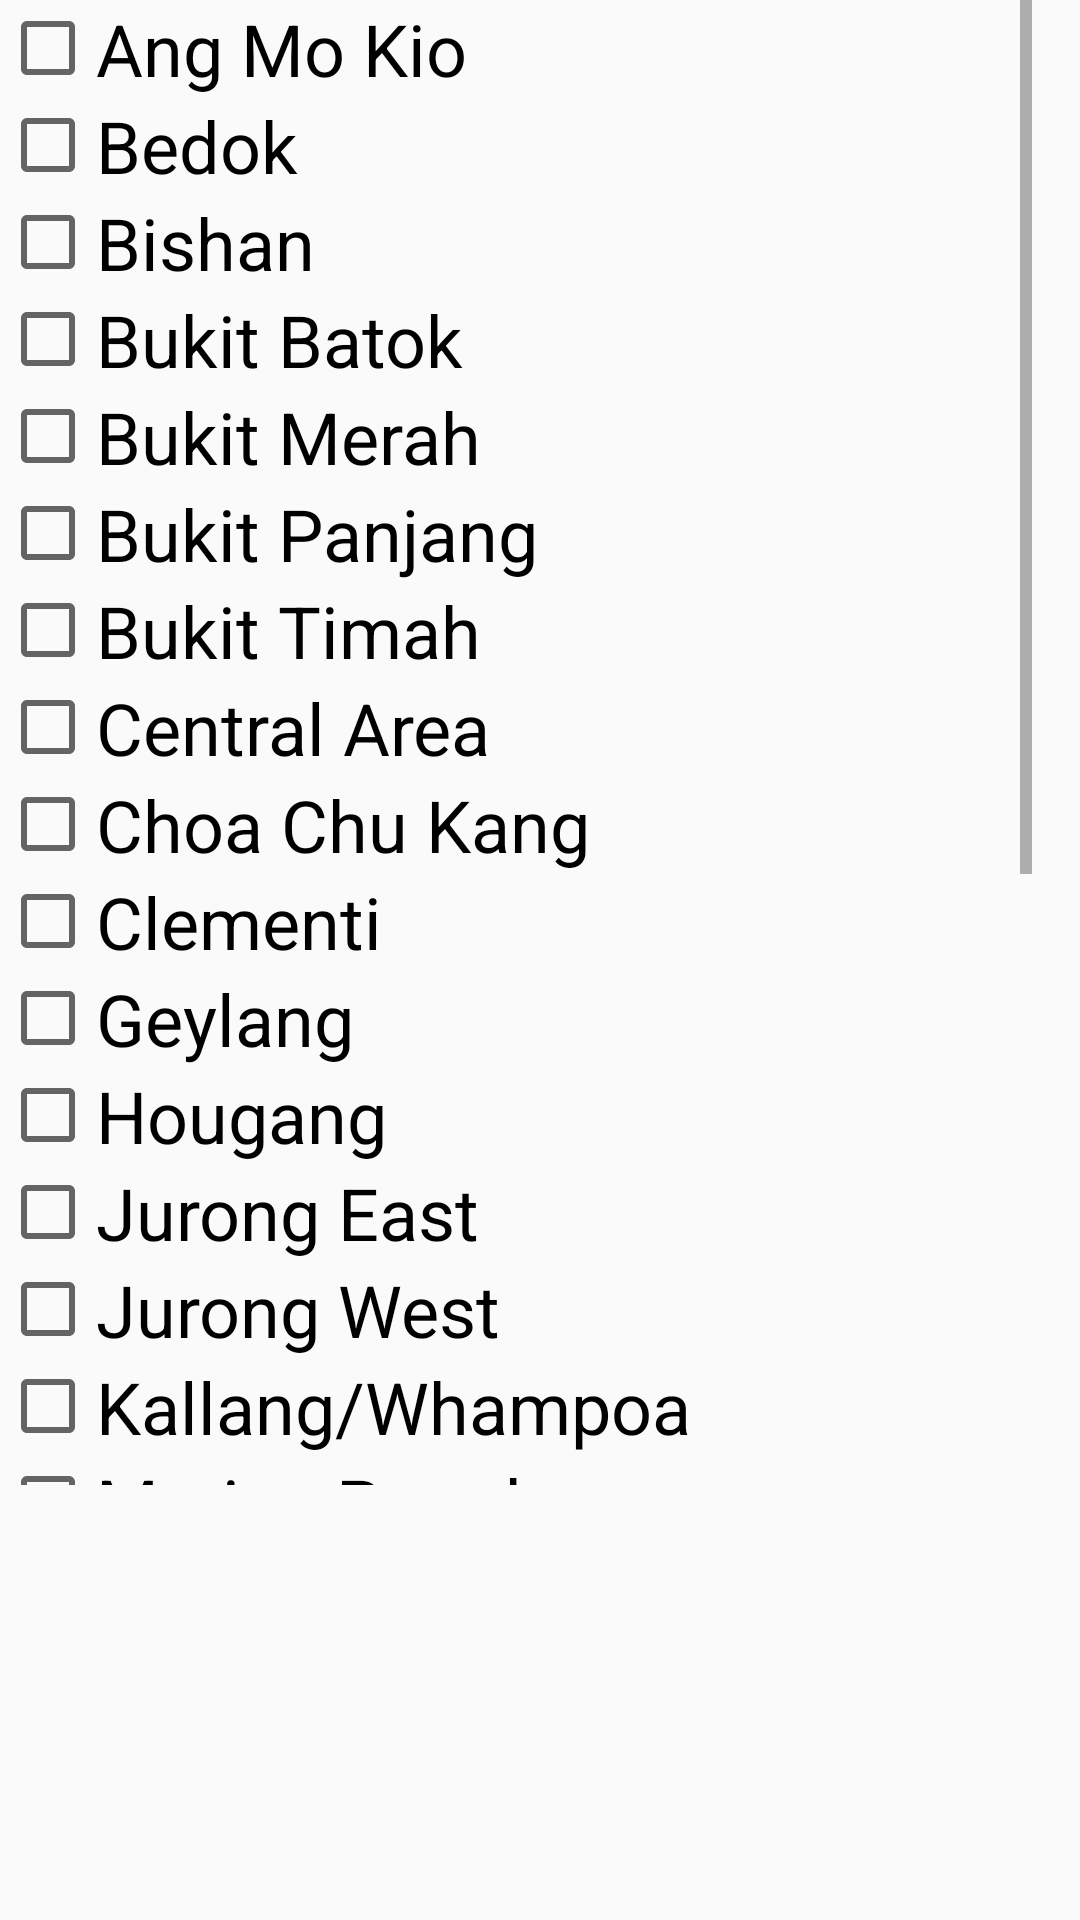

Produce the Android XML layout that renders to this screen, including the resource entries it uses.
<!-- AndroidManifest.xml: application theme AppTheme -->
<!-- res/layout/activity_search__loc_.xml -->
<?xml version="1.0" encoding="utf-8"?>

<android.support.constraint.ConstraintLayout xmlns:android="http://schemas.android.com/apk/res/android"
    xmlns:app="http://schemas.android.com/apk/res-auto"
    xmlns:tools="http://schemas.android.com/tools"
    android:layout_width="match_parent"
    android:layout_height="match_parent"
    tools:context="ntu.ce2006.swensens.hdbdesirabilityapp.Search_Loc_Activity">

    <LinearLayout
        android:layout_width="344dp"
        android:layout_height="495dp"
        android:orientation="vertical"
        tools:layout_editor_absoluteY="8dp"
        tools:layout_editor_absoluteX="8dp">

        <ScrollView
            android:layout_width="match_parent"
            android:layout_height="match_parent">

            <LinearLayout
                android:layout_width="match_parent"
                android:layout_height="wrap_content"
                android:orientation="vertical" >

                <CheckBox
                    android:id="@+id/AngMoKio"
                    android:layout_width="match_parent"
                    android:layout_height="wrap_content"
                    android:textSize="24sp"
                    android:layout_weight="0.08"
                    android:text="Ang Mo Kio" />
                <CheckBox
                    android:id="@+id/Bedok"
                    android:layout_width="match_parent"
                    android:layout_height="wrap_content"
                    android:textSize="24sp"
                    android:layout_weight="0.08"
                    android:text="Bedok" />
                <CheckBox
                    android:id="@+id/Bishan"
                    android:layout_width="match_parent"
                    android:layout_height="wrap_content"
                    android:textSize="24sp"
                    android:layout_weight="0.08"
                    android:text="Bishan" />
                <CheckBox
                    android:id="@+id/BukitBatok"
                    android:layout_width="match_parent"
                    android:layout_height="wrap_content"
                    android:textSize="24sp"
                    android:layout_weight="0.08"
                    android:text="Bukit Batok" />
                <CheckBox
                    android:id="@+id/BukitMerah"
                    android:layout_width="match_parent"
                    android:layout_height="wrap_content"
                    android:textSize="24sp"
                    android:layout_weight="0.08"
                    android:text="Bukit Merah" />
                <CheckBox
                    android:id="@+id/BukitPanjang"
                    android:layout_width="match_parent"
                    android:layout_height="wrap_content"
                    android:textSize="24sp"
                    android:layout_weight="0.08"
                    android:text="Bukit Panjang" />
                <CheckBox
                    android:id="@+id/BukitTimah"
                    android:layout_width="match_parent"
                    android:layout_height="wrap_content"
                    android:textSize="24sp"
                    android:layout_weight="0.08"
                    android:text="Bukit Timah" />
                <CheckBox
                    android:id="@+id/CentralArea"
                    android:layout_width="match_parent"
                    android:layout_height="wrap_content"
                    android:textSize="24sp"
                    android:layout_weight="0.08"
                    android:text="Central Area" />
                <CheckBox
                    android:id="@+id/ChoaChuKang"
                    android:layout_width="match_parent"
                    android:layout_height="wrap_content"
                    android:textSize="24sp"
                    android:layout_weight="0.08"
                    android:text="Choa Chu Kang" />
                <CheckBox
                    android:id="@+id/Clementi"
                    android:layout_width="match_parent"
                    android:layout_height="wrap_content"
                    android:textSize="24sp"
                    android:layout_weight="0.08"
                    android:text="Clementi" />
                <CheckBox
                    android:id="@+id/Geylang"
                    android:layout_width="match_parent"
                    android:layout_height="wrap_content"
                    android:textSize="24sp"
                    android:layout_weight="0.08"
                    android:text="Geylang" />
                <CheckBox
                    android:id="@+id/Hougang"
                    android:layout_width="match_parent"
                    android:layout_height="wrap_content"
                    android:textSize="24sp"
                    android:layout_weight="0.08"
                    android:text="Hougang" />
                <CheckBox
                    android:id="@+id/JurongEast"
                    android:layout_width="match_parent"
                    android:layout_height="wrap_content"
                    android:textSize="24sp"
                    android:layout_weight="0.08"
                    android:text="Jurong East" />
                <CheckBox
                    android:id="@+id/JurongWest"
                    android:layout_width="match_parent"
                    android:layout_height="wrap_content"
                    android:textSize="24sp"
                    android:layout_weight="0.08"
                    android:text="Jurong West" />
                <CheckBox
                    android:id="@+id/KallangWhampoa"
                    android:layout_width="match_parent"
                    android:layout_height="wrap_content"
                    android:textSize="24sp"
                    android:layout_weight="0.08"
                    android:text="Kallang/Whampoa" />
                <CheckBox
                    android:id="@+id/MarineParade"
                    android:layout_width="match_parent"
                    android:layout_height="wrap_content"
                    android:textSize="24sp"
                    android:layout_weight="0.08"
                    android:text="Marine Parade" />
                <CheckBox
                    android:id="@+id/PasirRis"
                    android:layout_width="match_parent"
                    android:layout_height="wrap_content"
                    android:textSize="24sp"
                    android:layout_weight="0.08"
                    android:text="Pasir Ris" />
                <CheckBox
                    android:id="@+id/Punggol"
                    android:layout_width="match_parent"
                    android:layout_height="wrap_content"
                    android:textSize="24sp"
                    android:layout_weight="0.08"
                    android:text="Punggol" />
                <CheckBox
                    android:id="@+id/Queenstown"
                    android:layout_width="match_parent"
                    android:layout_height="wrap_content"
                    android:textSize="24sp"
                    android:layout_weight="0.08"
                    android:text="Queenstown" />
                <CheckBox
                    android:id="@+id/Sembawang"
                    android:layout_width="match_parent"
                    android:layout_height="wrap_content"
                    android:textSize="24sp"
                    android:layout_weight="0.08"
                    android:text="Sembawang" />
                <CheckBox
                    android:id="@+id/Sengkang"
                    android:layout_width="match_parent"
                    android:layout_height="wrap_content"
                    android:textSize="24sp"
                    android:layout_weight="0.08"
                    android:text="Sengkang" />
                <CheckBox
                    android:id="@+id/Serangoon"
                    android:layout_width="match_parent"
                    android:layout_height="wrap_content"
                    android:textSize="24sp"
                    android:layout_weight="0.08"
                    android:text="Serangoon" />
                <CheckBox
                    android:id="@+id/Tampines"
                    android:layout_width="match_parent"
                    android:layout_height="wrap_content"
                    android:textSize="24sp"
                    android:layout_weight="0.08"
                    android:text="Tampines" />
                <CheckBox
                    android:id="@+id/ToaPayoh"
                    android:layout_width="match_parent"
                    android:layout_height="wrap_content"
                    android:textSize="24sp"
                    android:layout_weight="0.08"
                    android:text="Toa Payoh" />
                <CheckBox
                    android:id="@+id/Woodlands"
                    android:layout_width="match_parent"
                    android:layout_height="wrap_content"
                    android:textSize="24sp"
                    android:layout_weight="0.08"
                    android:text="Woodlands" />
                <CheckBox
                    android:id="@+id/Yishun"
                    android:layout_width="match_parent"
                    android:layout_height="wrap_content"
                    android:textSize="24sp"
                    android:layout_weight="0.08"
                    android:text="Yishun" />




            </LinearLayout>
        </ScrollView>

    </LinearLayout>
</android.support.constraint.ConstraintLayout>
<!-- resources referenced by this layout -->
<resources>
  <style name="AppTheme" parent="Theme.AppCompat.Light.DarkActionBar">
          
          <item name="colorPrimary">@color/DarkBlue</item>
          <item name="colorPrimaryDark">@color/DarkBlue</item>
          <item name="colorAccent">@color/Yellow</item>
      </style>
  <color name="DarkBlue">#42cdca</color>
  <color name="Yellow">#FEE04E</color>
</resources>
